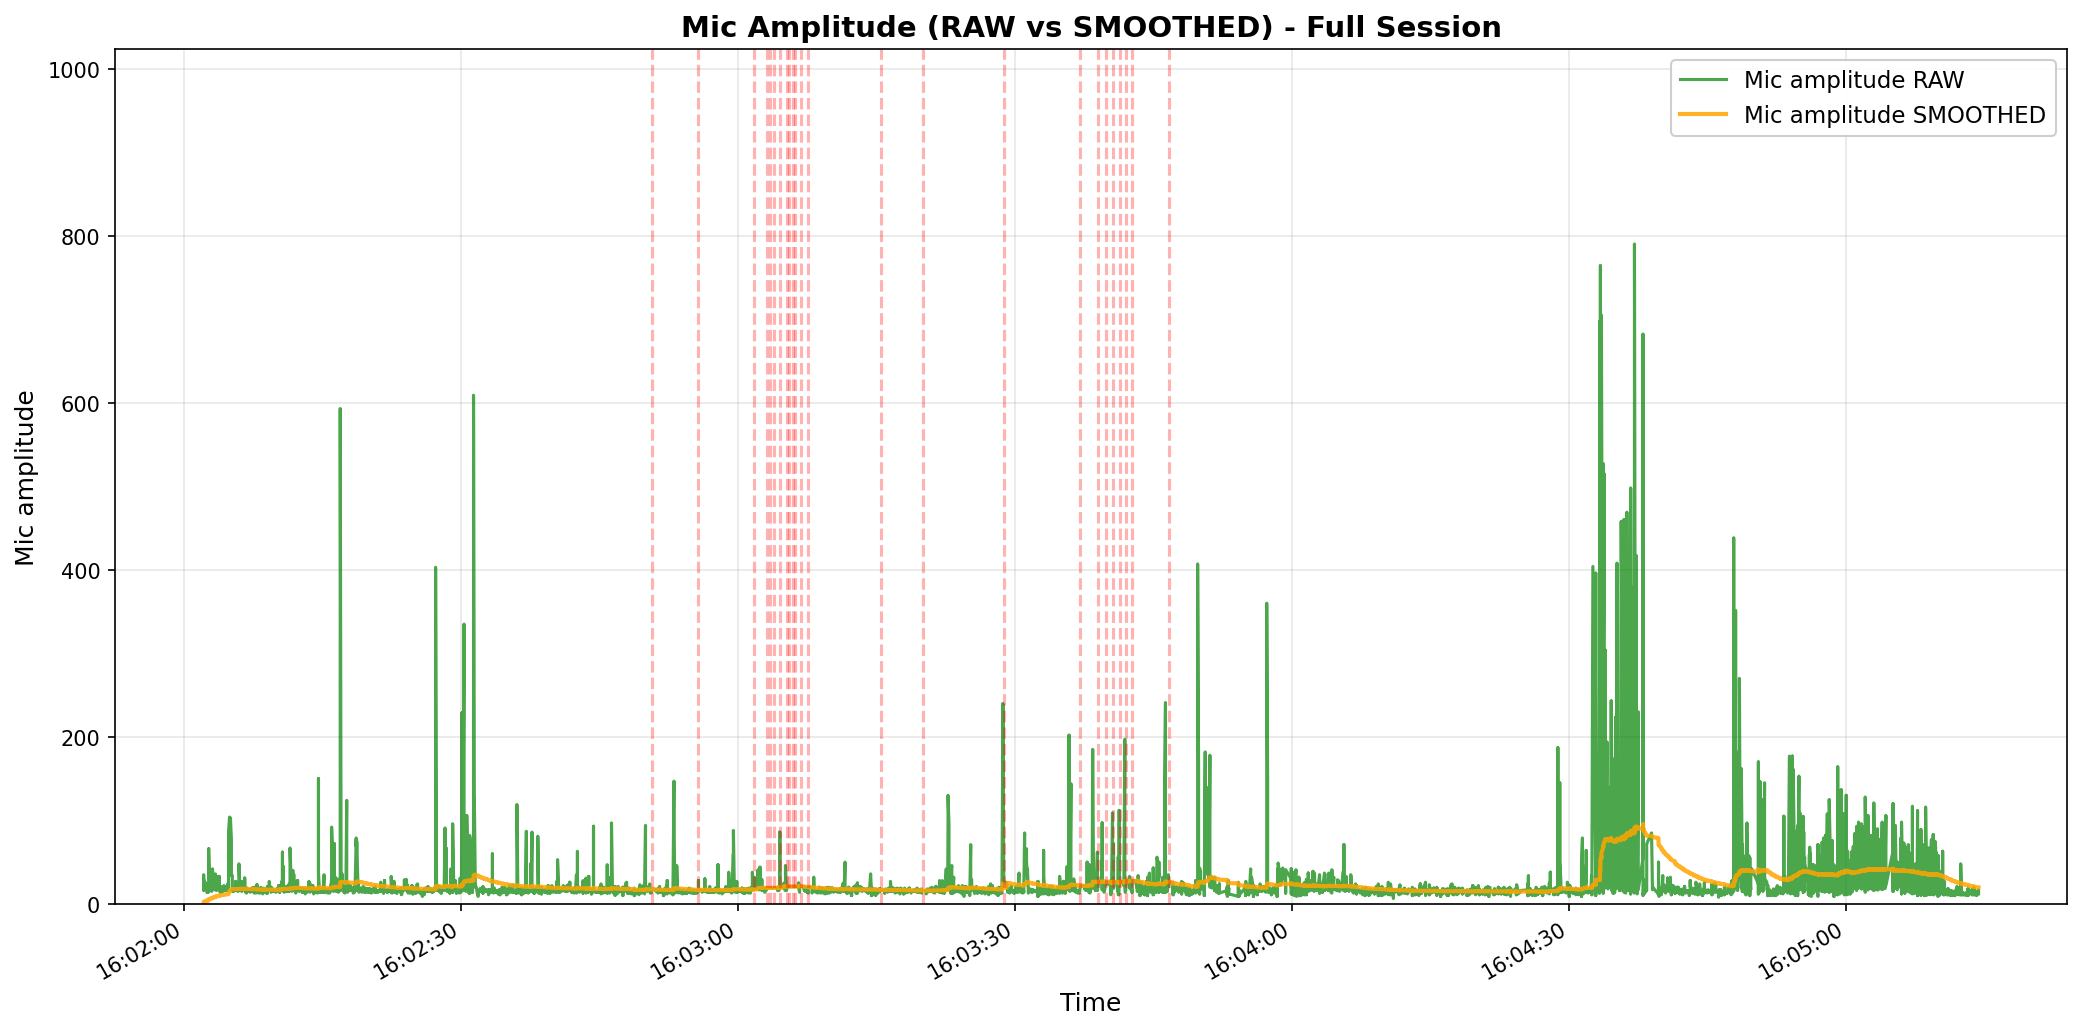

The file beside this chart, header and first rows:
elapsed_s, unix_ts, arduino_ms, sound_amp, tip_count, last_tip_dt_ms, reed_state, bucket_rate_mm_hr, mic_db_unfiltered, mic_db_filtered
0.001012, 1771488122, 361112, 19, 0, 0, 1, 0.0, 25.58, 0.2558
0.001012, 1771488122, 361145, 16, 0, 0, 1, 0.0, 24.08, 0.494
0.001012, 1771488122, 361178, 31, 0, 0, 1, 0.0, 29.83, 0.7873
0.001012, 1771488122, 361211, 24, 0, 0, 1, 0.0, 27.6, 1.056
0.00189, 1771488122, 361244, 21, 0, 0, 1, 0.0, 26.44, 1.309
0.00189, 1771488122, 361277, 35, 0, 0, 1, 0.0, 30.88, 1.605
0.00189, 1771488122, 361310, 19, 0, 0, 1, 0.0, 25.58, 1.845
0.00189, 1771488122, 361344, 18, 0, 0, 1, 0.0, 25.11, 2.077
0.0024, 1771488122, 361377, 17, 0, 0, 1, 0.0, 24.61, 2.303
0.04033, 1771488122, 361410, 21, 0, 0, 1, 0.0, 26.44, 2.544
0.04033, 1771488122, 361443, 28, 0, 0, 1, 0.0, 28.94, 2.808
0.04033, 1771488122, 361476, 23, 0, 0, 1, 0.0, 27.23, 3.052
0.1352, 1771488122, 361509, 22, 0, 0, 1, 0.0, 26.85, 3.29
0.1394, 1771488122, 361542, 19, 0, 0, 1, 0.0, 25.58, 3.513
0.2397, 1771488122, 361575, 24, 0, 0, 1, 0.0, 27.6, 3.754
0.2397, 1771488122, 361608, 25, 0, 0, 1, 0.0, 27.96, 3.996
0.2397, 1771488122, 361641, 24, 0, 0, 1, 0.0, 27.6, 4.232
0.3453, 1771488122, 361674, 14, 0, 0, 1, 0.0, 22.92, 4.419
0.3453, 1771488122, 361707, 15, 0, 0, 1, 0.0, 23.52, 4.61
0.3453, 1771488122, 361740, 14, 0, 0, 1, 0.0, 22.92, 4.793
0.4739, 1771488123, 361773, 15, 0, 0, 1, 0.0, 23.52, 4.981
0.4739, 1771488123, 361806, 14, 0, 0, 1, 0.0, 22.92, 5.16
0.4739, 1771488123, 361839, 16, 0, 0, 1, 0.0, 24.08, 5.349
0.5471, 1771488123, 361872, 18, 0, 0, 1, 0.0, 25.11, 5.547
0.5471, 1771488123, 361905, 66, 0, 0, 1, 0.0, 36.39, 5.855
0.5471, 1771488123, 361938, 22, 0, 0, 1, 0.0, 26.85, 6.065
0.5471, 1771488123, 361971, 18, 0, 0, 1, 0.0, 25.11, 6.256
0.5471, 1771488123, 362004, 62, 0, 0, 1, 0.0, 35.85, 6.552
0.6473, 1771488123, 362037, 22, 0, 0, 1, 0.0, 26.85, 6.754
0.7624, 1771488123, 362070, 18, 0, 0, 1, 0.0, 25.11, 6.938
0.8691, 1771488123, 362103, 18, 0, 0, 1, 0.0, 25.11, 7.12
0.8691, 1771488123, 362136, 17, 0, 0, 1, 0.0, 24.61, 7.295
0.8691, 1771488123, 362169, 16, 0, 0, 1, 0.0, 24.08, 7.462
0.8691, 1771488123, 362202, 18, 0, 0, 1, 0.0, 25.11, 7.639
0.8691, 1771488123, 362235, 19, 0, 0, 1, 0.0, 25.58, 7.818
0.8691, 1771488123, 362268, 15, 0, 0, 1, 0.0, 23.52, 7.975
0.9561, 1771488123, 362301, 34, 0, 0, 1, 0.0, 30.63, 8.202
0.9561, 1771488123, 362334, 29, 0, 0, 1, 0.0, 29.25, 8.412
0.9561, 1771488123, 362368, 42, 0, 0, 1, 0.0, 32.46, 8.653
1.065, 1771488123, 362401, 20, 0, 0, 1, 0.0, 26.02, 8.826
1.126, 1771488123, 362434, 19, 0, 0, 1, 0.0, 25.58, 8.994
1.168, 1771488123, 362500, 17, 0, 0, 1, 0.0, 24.61, 9.15
1.168, 1771488123, 362533, 20, 0, 0, 1, 0.0, 26.02, 9.319
1.168, 1771488123, 362566, 19, 0, 0, 1, 0.0, 25.58, 9.481
1.271, 1771488123, 362599, 36, 0, 0, 1, 0.0, 31.13, 9.698
1.271, 1771488123, 362632, 28, 0, 0, 1, 0.0, 28.94, 9.89
1.271, 1771488123, 362665, 21, 0, 0, 1, 0.0, 26.44, 10.06
1.376, 1771488123, 362698, 16, 0, 0, 1, 0.0, 24.08, 10.2
1.376, 1771488123, 362731, 33, 0, 0, 1, 0.0, 30.37, 10.4
1.376, 1771488123, 362764, 19, 0, 0, 1, 0.0, 25.58, 10.55
1.48, 1771488124, 362797, 28, 0, 0, 1, 0.0, 28.94, 10.73
1.48, 1771488124, 362830, 19, 0, 0, 1, 0.0, 25.58, 10.88
1.48, 1771488124, 362896, 19, 0, 0, 1, 0.0, 25.58, 11.03
1.575, 1771488124, 362929, 18, 0, 0, 1, 0.0, 25.11, 11.17
1.575, 1771488124, 362995, 17, 0, 0, 1, 0.0, 24.61, 11.3
1.675, 1771488124, 363028, 19, 0, 0, 1, 0.0, 25.58, 11.45
1.675, 1771488124, 363061, 33, 0, 0, 1, 0.0, 30.37, 11.64
1.675, 1771488124, 363094, 17, 0, 0, 1, 0.0, 24.61, 11.77
1.773, 1771488124, 363127, 17, 0, 0, 1, 0.0, 24.61, 11.89
1.773, 1771488124, 363160, 16, 0, 0, 1, 0.0, 24.08, 12.02
... 5,340 more rows
